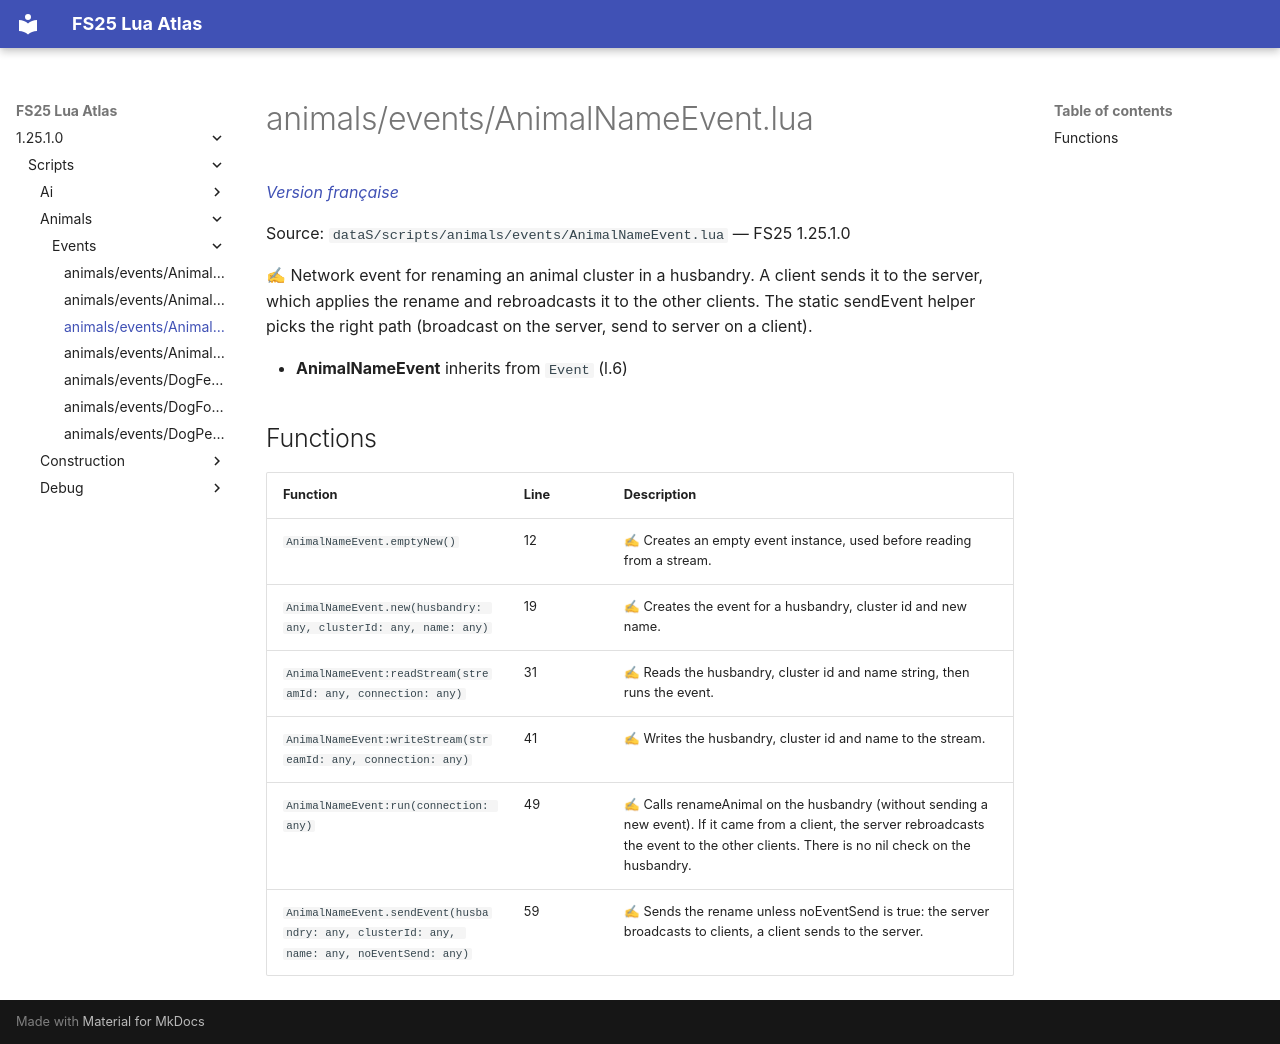

repository: Tim0219800/fs25-lua-atlas · page: 1.25.1.0/scripts/animals/events/AnimalNameEvent.html · generator: mkdocs

# animals/events/AnimalNameEvent.lua

*[Version française](../../../fr/scripts/animals/events/AnimalNameEvent.md)*

Source: `dataS/scripts/animals/events/AnimalNameEvent.lua` — FS25 1.25.1.0

✍ Network event for renaming an animal cluster in a husbandry. A client sends it to the server, which applies the rename and rebroadcasts it to the other clients. The static sendEvent helper picks the right path (broadcast on the server, send to server on a client).

- **AnimalNameEvent** inherits from `Event` (l.6)

## Functions

| Function | Line | Description |
|---|---|---|
| `AnimalNameEvent.emptyNew()` | 12 | ✍ Creates an empty event instance, used before reading from a stream. |
| `AnimalNameEvent.new(husbandry: any, clusterId: any, name: any)` | 19 | ✍ Creates the event for a husbandry, cluster id and new name. |
| `AnimalNameEvent:readStream(streamId: any, connection: any)` | 31 | ✍ Reads the husbandry, cluster id and name string, then runs the event. |
| `AnimalNameEvent:writeStream(streamId: any, connection: any)` | 41 | ✍ Writes the husbandry, cluster id and name to the stream. |
| `AnimalNameEvent:run(connection: any)` | 49 | ✍ Calls renameAnimal on the husbandry (without sending a new event). If it came from a client, the server rebroadcasts the event to the other clients. There is no nil check on the husbandry. |
| `AnimalNameEvent.sendEvent(husbandry: any, clusterId: any, name: any, noEventSend: any)` | 59 | ✍ Sends the rename unless noEventSend is true: the server broadcasts to clients, a client sends to the server. |
